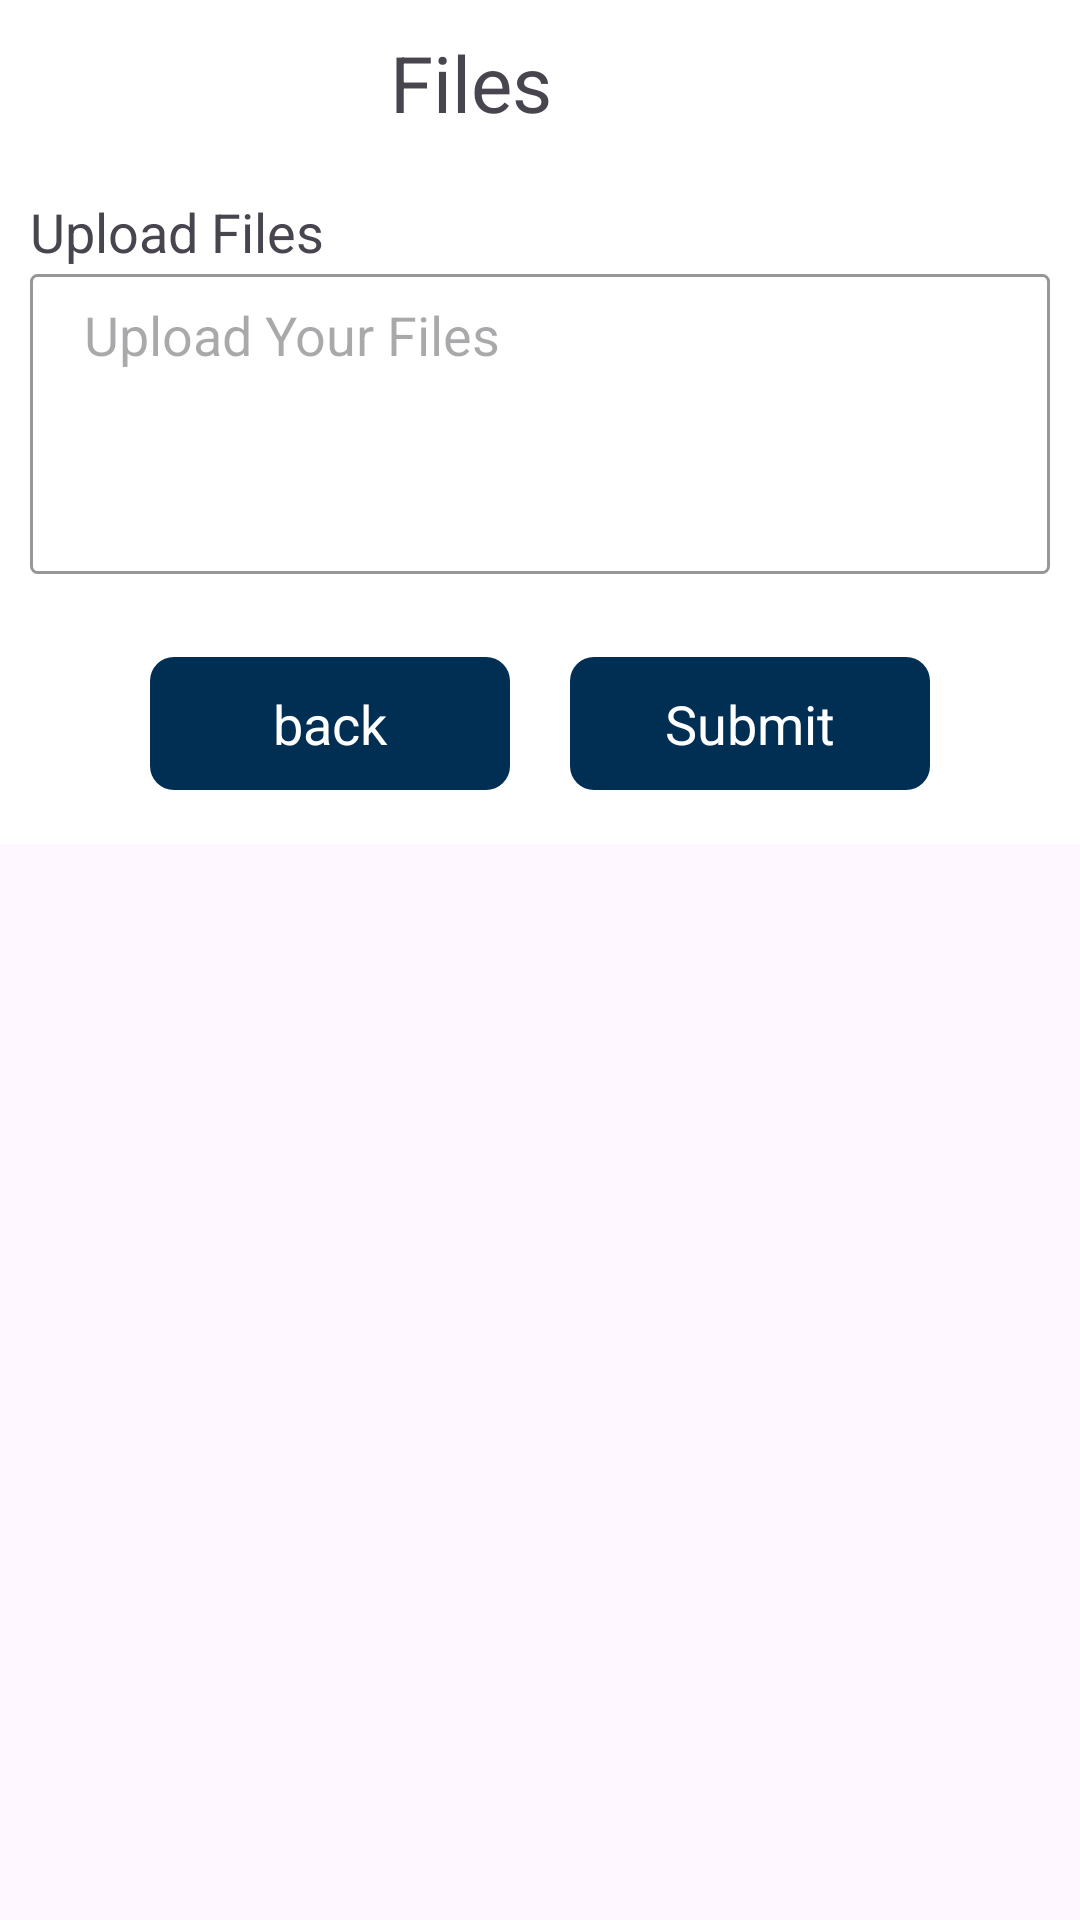

This screen was rendered from an Android layout file. Write that file and the resources it references.
<!-- AndroidManifest.xml: application theme Theme.Customer_support_app.NoActionBar -->
<!-- res/layout/fragment_project_data5.xml -->
<?xml version="1.0" encoding="utf-8"?>
<ScrollView
    xmlns:android="http://schemas.android.com/apk/res/android"
    xmlns:app="http://schemas.android.com/apk/res-auto"
    xmlns:tools="http://schemas.android.com/tools"
    android:layout_width="match_parent"
    android:layout_height="match_parent">


    <LinearLayout
        android:layout_width="match_parent"
        android:layout_height="match_parent"
        android:orientation="vertical"
        tools:context=".Fragment.PageFragment.PageFragment1"
        android:background="@color/white"
        android:padding="10dp"
        android:gravity="start"
        >
        <TextView
            android:id="@+id/textView"
            android:layout_width="wrap_content"
            android:layout_height="wrap_content"
            android:layout_marginStart="120dp"
            android:text="Files"
            android:textSize="26sp"
            />
        <TextView
            android:layout_width="wrap_content"
            android:layout_height="wrap_content"
            android:text="Upload Files"
            android:textSize="18sp"
            android:layout_marginTop="20dp"
            android:layout_marginBottom="2dp"
            />
        <EditText
            android:layout_width="match_parent"
            android:layout_height="100dp"
            android:background="@drawable/edit_text_border"
            android:hint="Upload Your Files"
            android:gravity="start"
            android:paddingStart="18dp"
            android:paddingTop="8dp"
            />
        <LinearLayout
            android:layout_width="match_parent"
            android:layout_height="80dp"
            android:orientation="horizontal"
            android:gravity="center"
            >
            <TextView
                android:id="@+id/backBtnFiles"
                android:layout_width="120dp"
                android:layout_height="wrap_content"
                android:text="back"
                android:textSize="18sp"
                android:padding="10dp"
                android:layout_marginTop="10dp"
                android:textColor="@color/white"
                android:background = "@drawable/button_background"
                android:gravity="center"
                />
            <TextView
                android:id="@+id/submitBtnFiles"
                android:layout_width="120dp"
                android:layout_height="wrap_content"
                android:text="Submit"
                android:textSize="18sp"
                android:padding="10dp"
                android:layout_marginTop="10dp"
                android:textColor="@color/white"
                android:background = "@drawable/button_background"
                android:gravity="center"
                android:layout_marginLeft="20dp"
                />

        </LinearLayout>
    </LinearLayout>
</ScrollView>
<!-- resources referenced by this layout -->
<resources>
  <color name="white">#FFFFFFFF</color>
  <!-- drawable button_background (drawable) -->
  <selector xmlns:android="http://schemas.android.com/apk/res/android">
      
      <item android:state_pressed="true">
          <shape android:shape="rectangle">
              <solid android:color="@color/light_ocean_blue" />
              <corners android:radius="2dp" /> 
          </shape>
      </item>
      
      <item>
          <shape android:shape="rectangle">
              <solid android:color="@color/mycolor" /> 
              <corners android:radius="8dp" /> 
          </shape>
      </item>
  </selector>
  <!-- drawable edit_text_border (drawable) -->
  <shape xmlns:android="http://schemas.android.com/apk/res/android"
      android:shape="rectangle">
      <stroke
          android:width="1dp"
      android:color="@color/grey" />
      <corners
          android:radius="2dp" />
  </shape>
  <style name="Theme.Customer_support_app.NoActionBar">
          <item name="windowActionBar">false</item>
          <item name="windowNoTitle">true</item>
      </style>
  <color name="light_ocean_blue">#015597</color>
  <color name="mycolor">#002F53</color>
  <color name="grey">#979797</color>
</resources>
